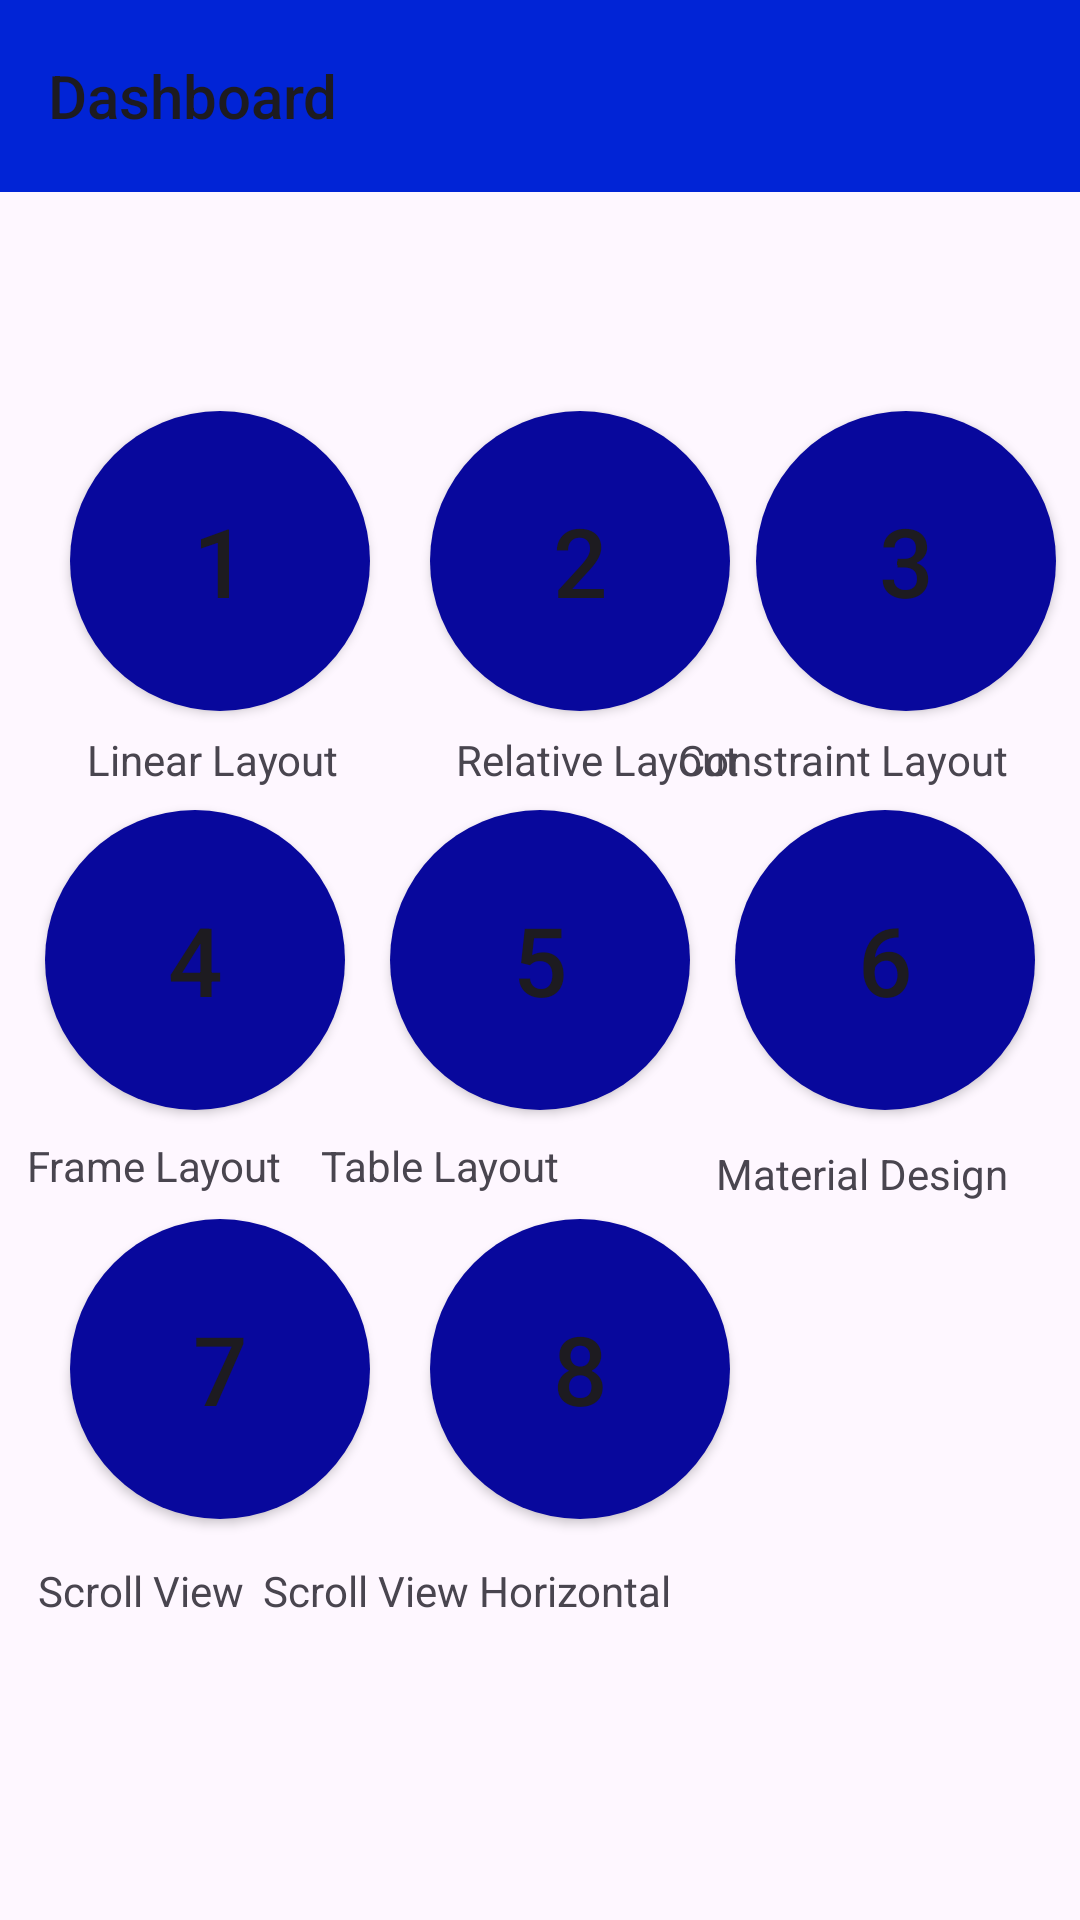

Here is an Android app screen rendered from its layout file. Give the layout XML and the strings, colors and styles it references.
<!-- AndroidManifest.xml: application theme Theme.WMA_Minggu3_Gabungan -->
<!-- res/layout/activity_main.xml -->
<?xml version="1.0" encoding="utf-8"?>
<androidx.constraintlayout.widget.ConstraintLayout xmlns:android="http://schemas.android.com/apk/res/android"
    xmlns:app="http://schemas.android.com/apk/res-auto"
    xmlns:tools="http://schemas.android.com/tools"
    android:layout_width="match_parent"
    android:layout_height="match_parent"
    tools:context=".MainActivity">

    <com.google.android.material.appbar.AppBarLayout
        android:id="@+id/app_bar_layout"
        android:layout_width="match_parent"
        android:layout_height="wrap_content"
        tools:ignore="MissingConstraints" />
    <androidx.appcompat.widget.Toolbar
        android:id="@+id/app_bar"
        style="@style/ToolbarMuhyi"
        android:layout_width="match_parent"
        android:layout_height="?attr/actionBarSize"
        app:title="Dashboard"
        tools:ignore="MissingConstraints" />

    <Button
        android:id="@+id/btn_1"
        android:layout_width="100dp"
        android:layout_height="100dp"
        android:background="@drawable/round_button"
        android:text="1"
        android:textSize="32sp"
        app:layout_constraintBottom_toTopOf="@+id/btn_4"
        app:layout_constraintEnd_toEndOf="parent"
        app:layout_constraintHorizontal_bias="0.09"
        app:layout_constraintStart_toStartOf="parent"
        app:layout_constraintTop_toTopOf="parent"
        app:layout_constraintVertical_bias="0.805"
        android:onClick="linearLayout1"/>

    <Button
        android:id="@+id/btn_2"
        android:layout_width="100dp"
        android:layout_height="100dp"
        android:background="@drawable/round_button"
        android:text="2"
        android:textSize="32sp"
        app:layout_constraintBottom_toTopOf="@+id/btn_5"
        app:layout_constraintEnd_toEndOf="parent"
        app:layout_constraintHorizontal_bias="0.147"
        app:layout_constraintStart_toEndOf="@+id/btn_1"
        app:layout_constraintTop_toTopOf="parent"
        app:layout_constraintVertical_bias="0.805"
        android:onClick="relativeLayout2"/>

    <Button
        android:id="@+id/btn_3"
        android:layout_width="100dp"
        android:layout_height="100dp"
        android:background="@drawable/round_button"
        android:text="3"
        android:textSize="32sp"
        app:layout_constraintBottom_toTopOf="@+id/btn_6"
        app:layout_constraintEnd_toEndOf="parent"
        app:layout_constraintHorizontal_bias="0.517"
        app:layout_constraintStart_toEndOf="@+id/btn_2"
        app:layout_constraintTop_toTopOf="parent"
        app:layout_constraintVertical_bias="0.805"
        android:onClick="constraintLayout3"/>

    <Button
        android:id="@+id/btn_4"
        android:layout_width="100dp"
        android:layout_height="100dp"
        android:text="4"
        android:textSize="32sp"
        android:background="@drawable/round_button"
        app:layout_constraintBottom_toBottomOf="parent"
        app:layout_constraintEnd_toStartOf="@+id/btn_5"
        app:layout_constraintStart_toStartOf="parent"
        app:layout_constraintTop_toTopOf="parent"
        android:onClick="frameLayout"/>

    <Button
        android:id="@+id/btn_5"
        android:layout_width="100dp"
        android:layout_height="100dp"
        android:text="5"
        android:textSize="32sp"
        android:background="@drawable/round_button"
        app:layout_constraintBottom_toBottomOf="parent"
        app:layout_constraintEnd_toEndOf="parent"
        app:layout_constraintStart_toStartOf="parent"
        app:layout_constraintTop_toTopOf="parent"
        android:onClick="tableLayout"/>

    <Button
        android:id="@+id/btn_6"
        android:layout_width="100dp"
        android:layout_height="100dp"
        android:text="6"
        android:textSize="32sp"
        android:background="@drawable/round_button"
        app:layout_constraintBottom_toBottomOf="parent"
        app:layout_constraintEnd_toEndOf="parent"
        app:layout_constraintStart_toEndOf="@+id/btn_5"
        app:layout_constraintTop_toTopOf="parent"
        android:onClick="materialDesign"/>

    <Button
        android:id="@+id/btn_7"
        android:layout_width="100dp"
        android:layout_height="100dp"
        android:background="@drawable/round_button"
        android:text="7"
        android:textSize="32sp"
        app:layout_constraintBottom_toBottomOf="parent"
        app:layout_constraintEnd_toEndOf="parent"
        app:layout_constraintHorizontal_bias="0.09"
        app:layout_constraintStart_toStartOf="parent"
        app:layout_constraintTop_toBottomOf="@+id/btn_4"
        app:layout_constraintVertical_bias="0.213"
        android:onClick="scrollView"/>

    <Button
        android:id="@+id/btn_8"
        android:layout_width="100dp"
        android:layout_height="100dp"
        android:background="@drawable/round_button"
        android:text="8"
        android:textSize="32sp"
        app:layout_constraintBottom_toBottomOf="parent"
        app:layout_constraintEnd_toEndOf="parent"
        app:layout_constraintHorizontal_bias="0.147"
        app:layout_constraintStart_toEndOf="@+id/btn_7"
        app:layout_constraintTop_toBottomOf="@+id/btn_5"
        app:layout_constraintVertical_bias="0.213"
        android:onClick="scrollViewHorizontal"/>

    <TextView
        android:id="@+id/tv_1"
        android:layout_width="wrap_content"
        android:layout_height="wrap_content"
        android:text="Linear Layout"
        app:layout_constraintBottom_toTopOf="@+id/btn_4"
        app:layout_constraintEnd_toStartOf="@+id/tv_2"
        app:layout_constraintHorizontal_bias="0.428"
        app:layout_constraintStart_toStartOf="parent"
        app:layout_constraintTop_toBottomOf="@+id/btn_1"
        app:layout_constraintVertical_bias="0.478" />

    <TextView
        android:id="@+id/tv_2"
        android:layout_width="wrap_content"
        android:layout_height="wrap_content"
        android:layout_marginStart="152dp"
        android:text="Relative Layout"
        app:layout_constraintBottom_toTopOf="@+id/btn_5"
        app:layout_constraintStart_toStartOf="parent"
        app:layout_constraintTop_toBottomOf="@+id/btn_2"
        app:layout_constraintVertical_bias="0.478"
        tools:ignore="MissingConstraints" />

    <TextView
        android:id="@+id/tv_3"
        android:layout_width="wrap_content"
        android:layout_height="wrap_content"
        android:layout_marginEnd="24dp"
        android:text="Constraint Layout"
        app:layout_constraintBottom_toTopOf="@+id/btn_6"
        app:layout_constraintEnd_toEndOf="parent"
        app:layout_constraintHorizontal_bias="1.0"
        app:layout_constraintStart_toEndOf="@+id/tv_2"
        app:layout_constraintTop_toBottomOf="@+id/btn_3"
        app:layout_constraintVertical_bias="0.478"/>

    <TextView
        android:id="@+id/tv_4"
        android:layout_width="wrap_content"
        android:layout_height="wrap_content"
        android:text="Frame Layout"
        app:layout_constraintBottom_toTopOf="@+id/btn_7"
        app:layout_constraintEnd_toStartOf="@+id/tv_5"
        app:layout_constraintHorizontal_bias="0.416"
        app:layout_constraintStart_toStartOf="parent"
        app:layout_constraintTop_toBottomOf="@+id/btn_4"
        app:layout_constraintVertical_bias="0.518" />

    <TextView
        android:id="@+id/tv_5"
        android:layout_width="wrap_content"
        android:layout_height="wrap_content"
        android:layout_marginEnd="52dp"
        android:text="Table Layout"
        app:layout_constraintBottom_toTopOf="@+id/btn_8"
        app:layout_constraintEnd_toStartOf="@+id/tv_6"
        app:layout_constraintHorizontal_bias="1.0"
        app:layout_constraintStart_toStartOf="parent"
        app:layout_constraintTop_toBottomOf="@+id/btn_5"
        app:layout_constraintVertical_bias="0.518" />

    <TextView
        android:id="@+id/tv_6"
        android:layout_width="wrap_content"
        android:layout_height="wrap_content"
        android:layout_marginEnd="24dp"
        android:text="Material Design"
        app:layout_constraintBottom_toBottomOf="parent"
        app:layout_constraintEnd_toEndOf="parent"
        app:layout_constraintTop_toBottomOf="@+id/btn_6"
        app:layout_constraintVertical_bias="0.047"/>

    <TextView
        android:id="@+id/tv_7"
        android:layout_width="wrap_content"
        android:layout_height="wrap_content"
        android:text="Scroll View"
        app:layout_constraintBottom_toBottomOf="parent"
        app:layout_constraintEnd_toStartOf="@+id/tv_8"
        app:layout_constraintHorizontal_bias="0.661"
        app:layout_constraintStart_toStartOf="parent"
        app:layout_constraintTop_toBottomOf="@+id/btn_7"
        app:layout_constraintVertical_bias="0.126"/>

    <TextView
        android:id="@+id/tv_8"
        android:layout_width="wrap_content"
        android:layout_height="wrap_content"
        android:layout_marginEnd="136dp"
        android:text="Scroll View Horizontal"
        app:layout_constraintBottom_toBottomOf="parent"
        app:layout_constraintEnd_toEndOf="parent"
        app:layout_constraintTop_toBottomOf="@+id/btn_8"
        app:layout_constraintVertical_bias="0.126"/>

</androidx.constraintlayout.widget.ConstraintLayout>
<!-- resources referenced by this layout -->
<resources>
  <!-- drawable round_button (drawable) -->
  <?xml version="1.0" encoding="utf-8"?>
  <shape xmlns:android="http://schemas.android.com/apk/res/android" android:shape="oval">
      <solid android:color="#08089c"/>
  
  </shape>
  <style name="ToolbarMuhyi" parent="Widget.AppCompat.Toolbar">
          <item name="android:background">@color/toolbar</item>
          <item name="theme">@style/Base.Theme.WMA_Minggu3_Gabungan</item>
          <item name="popupTheme">@style/ThemeOverlay.AppCompat</item>
      </style>
  <style name="Theme.WMA_Minggu3_Gabungan" parent="Base.Theme.WMA_Minggu3_Gabungan" />
  <color name="toolbar">#0124D6</color>
  <style name="Base.Theme.WMA_Minggu3_Gabungan" parent="Theme.Material3.DayNight.NoActionBar">
          
          
      </style>
</resources>
